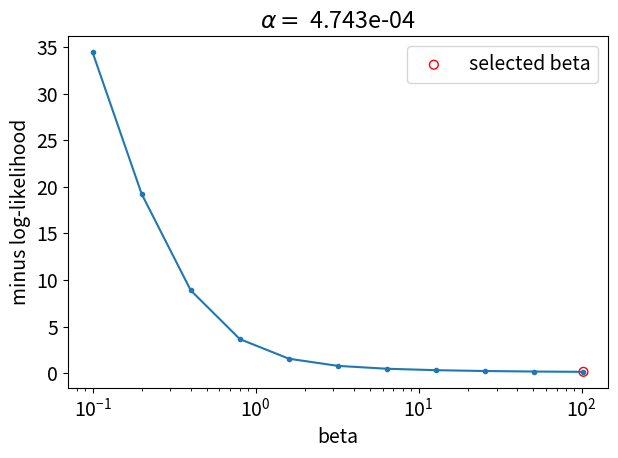

This chart was generated by the following Python code: (Note: this script raises an exception after producing the figure.)
'''
EECE5644, homework3, question2

Use k-fold cross-validation to select hyper-parameter
'''

import numpy as np
from scipy.stats import multivariate_normal
from scipy.optimize import minimize
import matplotlib.pyplot as plt
from tqdm import tqdm

# initiate random state
np.random.seed(2345)

d = 7
Ntrain = 100
Ntest = 10000
K = 10
true_mu = np.random.random(d)
temp = np.random.random((d, 1))
true_cov = temp.dot(temp.T) + np.eye(d) * 0.1
true_w = np.random.random(d)
true_alpha = np.diag(true_cov).sum() / d * np.array([1e-3, 1e-2, 1e-1, 1, 1e1, 2e1])


def generate_samples(N, d, mu, cov, weight, x_noise_sigma):
    '''draw samples from a Gaussian model with additive white noise in both input and output'''

    # input noise
    x_noise = np.random.multivariate_normal(mean=np.zeros(d), cov=x_noise_sigma*np.eye(d), size=N)

    # output noise
    y_noise = np.random.random(N)

    # input
    X = np.random.multivariate_normal(mean=mu, cov=cov, size=N)

    # output
    y = (np.dot(X + x_noise, weight.reshape(-1, 1))).ravel() + y_noise

    return X, y


def linear_model_training(X, y, w0, beta):
    '''
    Estimate the linear weight vector for data with
    additive white noise to the output using MAP;
    The weight vector prior is a Gaussian with mean=0, cov=beta*I
    '''

    def loss_fun(w, X, y, beta):
        '''compute loss'''

        N, d = X.shape
        assert len(w) == d + 1, "shape of weight vector is incompatible with X"

        Z = np.ones((N, d + 1))
        Z[:, 1::] = X

        loss = ((y - Z.dot(w.reshape(-1, 1)).ravel())**2).sum() / (2 * N) - \
            np.log(multivariate_normal.pdf(w, mean=np.zeros(d+1), cov=beta*np.eye(d+1)))

        return loss

    res = minimize(loss_fun, w0, args=(X, y, beta), tol=1e-6)

    return res.x


def linear_model_analytical(X, y, beta):
    '''return analytical solution of the linear weight vector'''

    N, d = X.shape
    Z = np.ones((N, d + 1))
    Z[:, 1::] = X

    w = np.linalg.inv(np.dot(Z.T, Z) + 1/beta * np.eye(d + 1)).dot(np.dot(Z.T, y.reshape(-1, 1)))
    return w


def select_hyper_param(X, y, K, alpha, figname):
    '''Select hyper parameter 'beta' for the weight vector prior, using K-fold cross-validation'''

    N, d = X.shape
    scores = np.zeros(0)
    betas = np.zeros(0)
    beta = 0.1
    continue_search = True
    count_no_improve = 0

    while continue_search:
        score = 0
        for j in range(K):
            temp_X = np.array_split(X, K)
            temp_y = np.array_split(y, K)
            X_cvtest = temp_X[j]
            X_cvtrain = np.concatenate(temp_X.pop(j), axis=None).reshape(-1, d)
            y_cvtest = temp_y[j]
            y_cvtrain = np.concatenate(temp_y.pop(j), axis=None)

            w = linear_model_training(X_cvtrain, y_cvtrain, np.ones(d+1), beta)

            Z_cvtest = np.ones((X_cvtest.shape[0], X_cvtest.shape[1] + 1))
            Z_cvtest[:, 1::] = X_cvtest
            score += y_cvtest.size * 0.5 * ((y_cvtest - Z_cvtest.dot(w.reshape(-1, 1)).ravel())**2).sum()

        new_score = score / N
        if scores.size == 0:
            pass
        else:
            if new_score - scores.min() > -.5:
                count_no_improve += 1
            else:
                count_no_improve = 0

        scores = np.append(scores, new_score)
        betas = np.append(betas, beta)

        beta *= 2

        if count_no_improve == 5 or betas.size > 100:
            continue_search = False

    best_beta = betas[np.argmin(scores)]
    plt.rcParams.update({'font.size': 14})
    plt.semilogx(betas, scores, marker='.')
    plt.scatter(best_beta, scores.min(), s=40, marker='o', edgecolors='r', facecolors='none',
                label='selected beta')
    plt.title(r'$\alpha =$ {:.3e}'.format(alpha))
    plt.xlabel('beta')
    plt.ylabel('minus log-likelihood')
    plt.legend()
    plt.tight_layout()
    plt.savefig('../hw3/beta_search_' + figname + '.pdf')
    plt.close()

    return best_beta, betas.size

# tempalpha = np.diag(true_cov).sum() / d * 100
# X_train, y_train = generate_samples(Ntrain, d, true_mu, true_cov, true_w, tempalpha)
# X_test, y_test = generate_samples(Ntest, d, true_mu, true_cov, true_w, tempalpha)
# w1 = linear_model_training(X_train, y_train, np.ones(d+1), .1)
# w2 = linear_model_analytical(X_train, y_train, .1)
# print('w1:', w1, 'w2:', w2)
#
# beta1, temp = select_hyper_param(X_train, y_train, K, tempalpha, '_')
# print(beta1, temp)

n_alpha = true_alpha.size
test_score = np.zeros(n_alpha)
best_beta = np.zeros(n_alpha)
betas_size = np.zeros(n_alpha)
for i in tqdm(range(n_alpha), ascii=True, desc='running'):
    # generate data
    X_train, y_train = generate_samples(Ntrain, d, true_mu, true_cov, true_w, true_alpha[i])
    X_test, y_test = generate_samples(Ntest, d, true_mu, true_cov, true_w, true_alpha[i])

    # hyper-parameter optimization
    best_beta[i], betas_size[i] = select_hyper_param(X_train, y_train, K, true_alpha[i], str(i))

    # model optimization
    # w = linear_model_training(X_train, y_train, np.ones(d+1), best_beta[i])
    w = linear_model_analytical(X_train, y_train, best_beta[i])

    # validation for the test dataset
    Z = np.ones((Ntest, d+1))
    Z[:, 1::] = X_test
    test_score[i] = ((y_test - Z.dot(w.reshape(-1, 1)).ravel())**2).sum()

plt.rcParams.update({'font.size': 14})
plt.loglog(true_alpha, test_score, marker='.')
plt.title('Impact of Input Noise')
plt.xlabel(r'input noise parameter $\alpha$')
plt.ylabel(r'$-2 \times$ log-likelihood')
plt.tight_layout()
plt.savefig('../hw3/test_score_q2.pdf')
plt.close()

plt.loglog(true_alpha, best_beta, marker='.')
plt.title('Hyper-parameter v.s. Input Noise')
plt.xlabel(r'input noise parameter $\alpha$')
plt.ylabel(r'hyper-parameter $\beta$')
plt.tight_layout()
plt.savefig('../hw3/betas_q2.pdf')
plt.close()

with open('../hw3/result_q2.txt', 'w') as f:
    f.write('# true mu\n')
    np.savetxt(f, true_mu, fmt='%10.4f')

    f.write('# true covariance matrix\n')
    np.savetxt(f, true_cov, fmt='%10.4f')

    f.write('# true weight vector\n')
    np.savetxt(f, true_w, fmt='%10.4f')

    f.write('# true input noise parameter, alpha\n')
    np.savetxt(f, true_alpha, fmt='%12.6e')

    f.write('# selected hyper-parameter, beta\n')
    np.savetxt(f, best_beta, fmt='%10.4e')

    f.write('# test score\n')
    np.savetxt(f, test_score, fmt='%12.6e')
